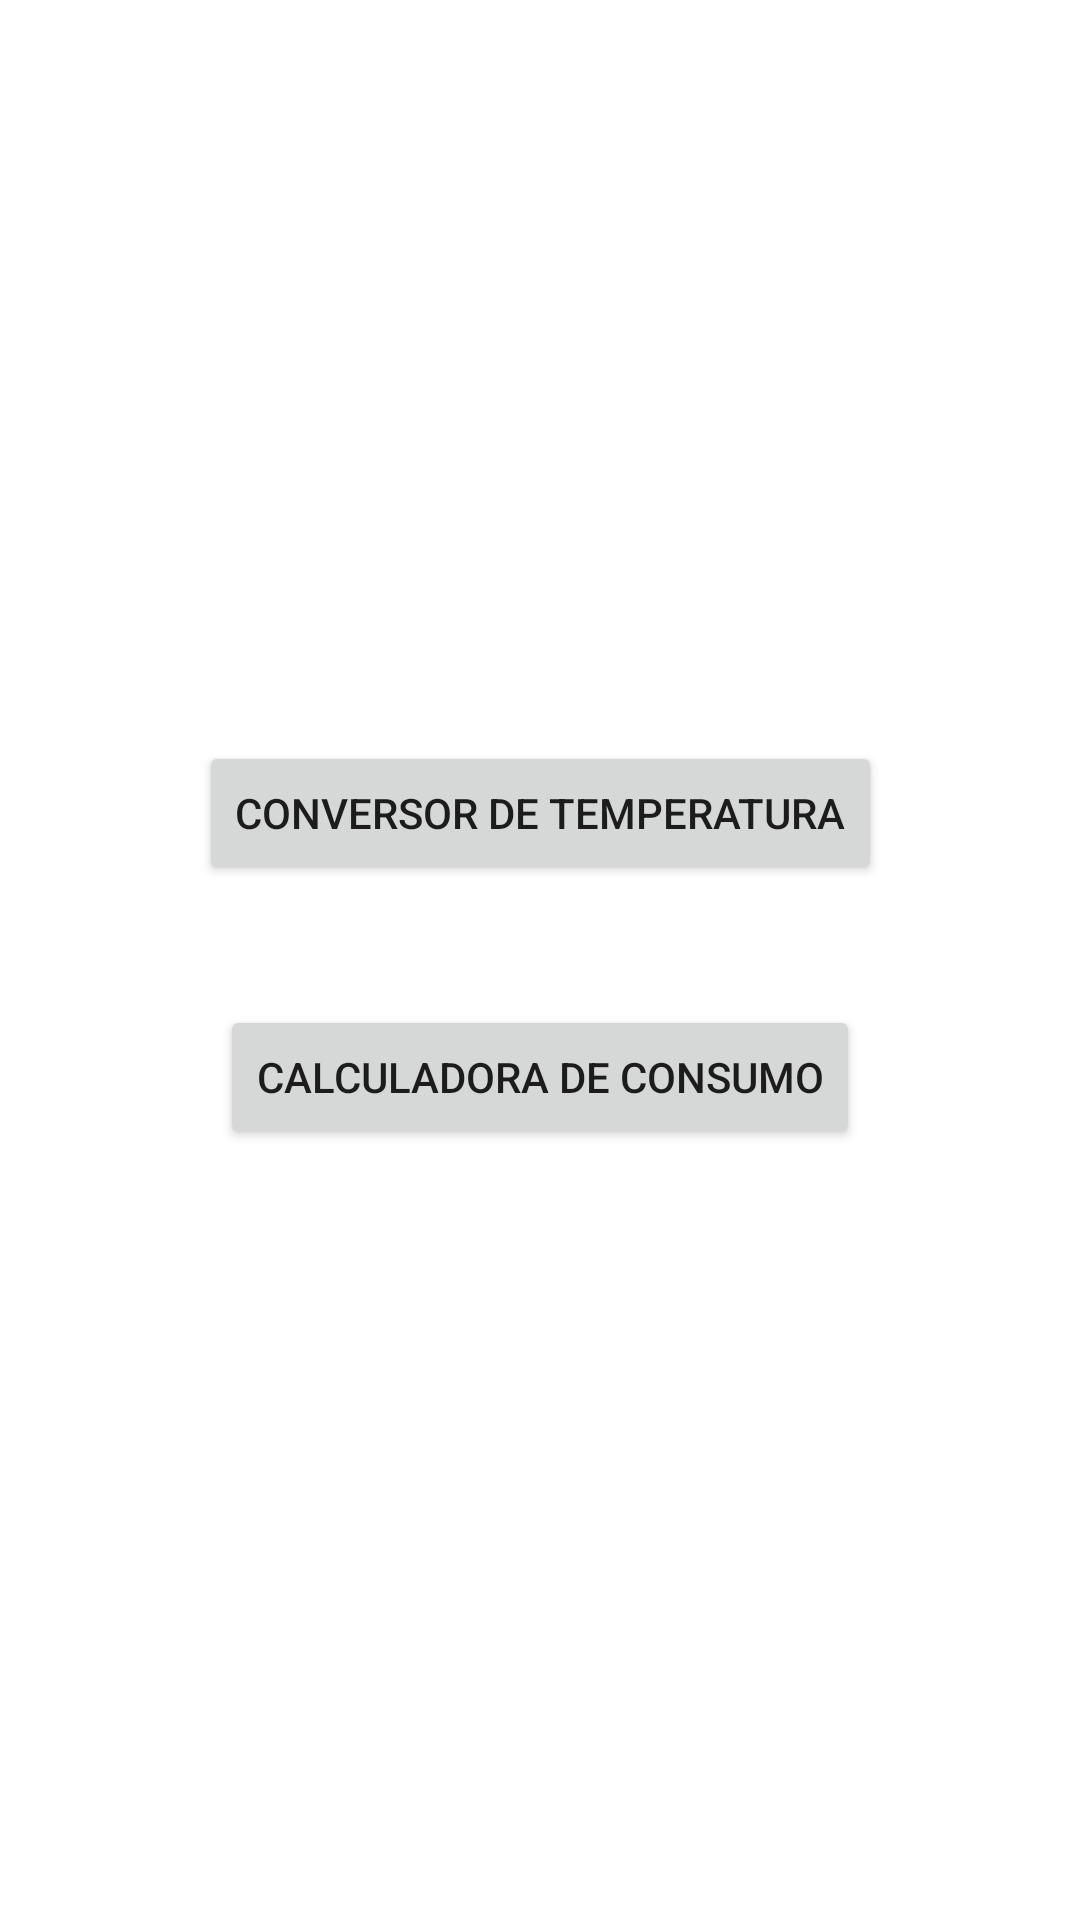

This screen was rendered from an Android layout file. Write that file and the resources it references.
<!-- AndroidManifest.xml: application theme Theme.Calculadoras -->
<!-- res/layout/activity_main.xml -->
<?xml version="1.0" encoding="utf-8"?>
<androidx.constraintlayout.widget.ConstraintLayout xmlns:android="http://schemas.android.com/apk/res/android"
    xmlns:app="http://schemas.android.com/apk/res-auto"
    xmlns:tools="http://schemas.android.com/tools"
    android:layout_width="match_parent"
    android:layout_height="match_parent"
    tools:context=".MainActivity">

    <Button
        android:id="@+id/buttonChangeConversor"
        android:layout_width="wrap_content"
        android:layout_height="wrap_content"
        android:text="Conversor de Temperatura"
        app:layout_constraintBottom_toBottomOf="parent"
        app:layout_constraintEnd_toEndOf="parent"
        app:layout_constraintStart_toStartOf="parent"
        app:layout_constraintTop_toTopOf="parent"
        app:layout_constraintVertical_bias="0.417" />

    <Button
        android:id="@+id/buttonChangeCalculadora"
        android:layout_width="wrap_content"
        android:layout_height="wrap_content"
        android:layout_marginTop="40dp"
        android:text="Calculadora de Consumo"
        app:layout_constraintEnd_toEndOf="parent"
        app:layout_constraintStart_toStartOf="parent"
        app:layout_constraintTop_toBottomOf="@+id/buttonChangeConversor" />

</androidx.constraintlayout.widget.ConstraintLayout>
<!-- resources referenced by this layout -->
<resources>
  <style name="Theme.Calculadoras" parent="Theme.MaterialComponents.DayNight.DarkActionBar">
          
          <item name="colorPrimary">@color/purple_500</item>
          <item name="colorPrimaryVariant">@color/purple_700</item>
          <item name="colorOnPrimary">@color/white</item>
          
          <item name="colorSecondary">@color/teal_200</item>
          <item name="colorSecondaryVariant">@color/teal_700</item>
          <item name="colorOnSecondary">@color/black</item>
          
          <item name="android:statusBarColor">?attr/colorPrimaryVariant</item>
          
      </style>
  <!-- not gathered from this repository: default colours our renderer supplied (Android Studio template values) -->
  <color name="purple_500">#FF6200EE</color>
  <color name="purple_700">#FF3700B3</color>
  <color name="teal_200">#FF03DAC5</color>
  <color name="teal_700">#FF018786</color>
  <color name="black">#FF000000</color>
  <color name="white">#FFFFFFFF</color>
</resources>
